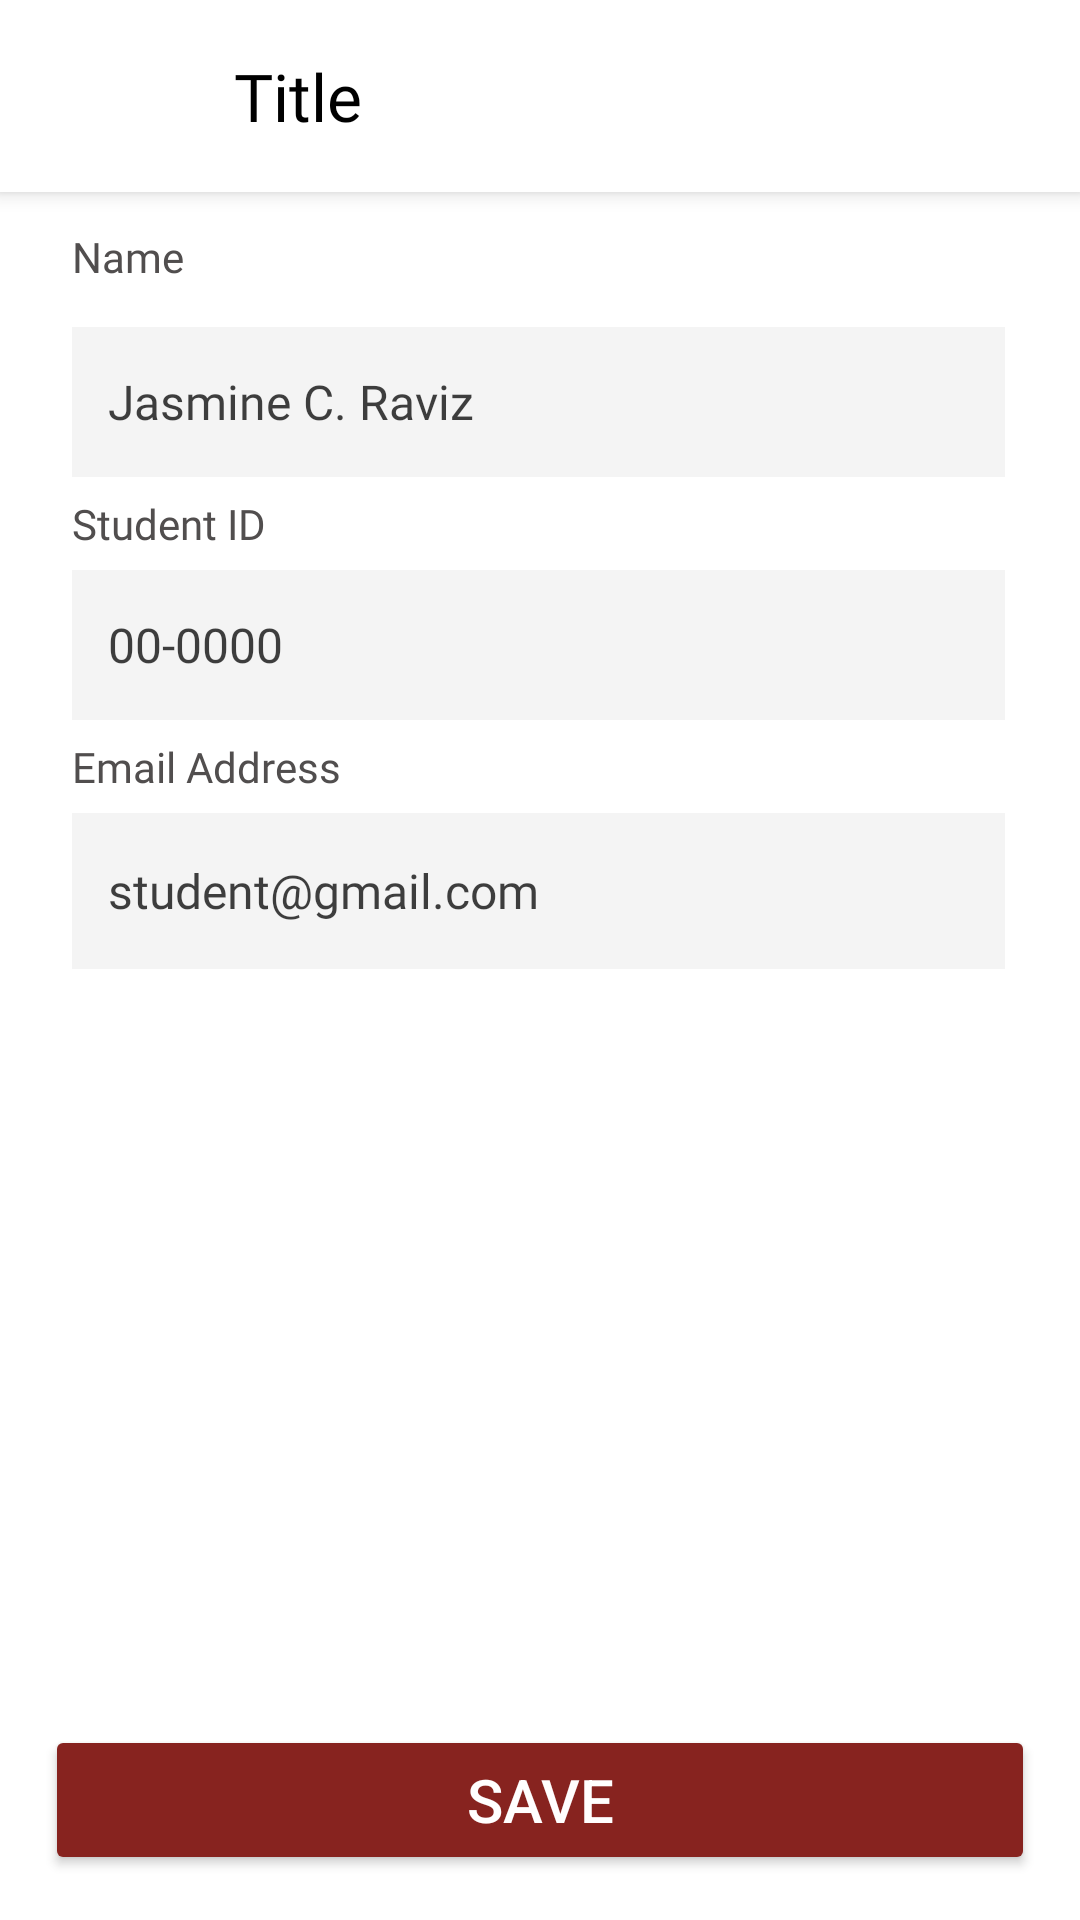

Produce the Android XML layout that renders to this screen, including the resource entries it uses.
<!-- AndroidManifest.xml: application theme Theme.CCMSArchive -->
<!-- res/layout/activity_edit_profile.xml -->
<?xml version="1.0" encoding="utf-8"?>
<androidx.constraintlayout.widget.ConstraintLayout xmlns:android="http://schemas.android.com/apk/res/android"
    xmlns:app="http://schemas.android.com/apk/res-auto"
    xmlns:tools="http://schemas.android.com/tools"
    android:id="@+id/main"
    android:layout_width="match_parent"
    android:layout_height="match_parent"
    android:background="@color/white"
    tools:context=".EditProfile">

    <androidx.constraintlayout.widget.ConstraintLayout
        android:layout_width="0dp"
        android:layout_height="match_parent"
        android:layout_marginTop="68dp"
        app:layout_constraintEnd_toEndOf="parent"
        app:layout_constraintStart_toStartOf="parent"
        app:layout_constraintTop_toTopOf="parent">

        <TextView
            android:id="@+id/nameLabel"
            android:layout_width="57dp"
            android:layout_height="27dp"
            android:layout_marginStart="24dp"
            android:layout_marginTop="8dp"
            android:fontFamily="@font/poppins_medium"
            android:text="@string/name"
            android:textColor="#514E4E"
            android:textSize="14sp"
            app:layout_constraintStart_toStartOf="parent"
            app:layout_constraintTop_toTopOf="parent" />

        <EditText
            android:id="@+id/nameField"
            android:layout_width="0dp"
            android:layout_height="50dp"
            android:layout_marginTop="6dp"
            android:layout_marginRight="25dp"
            android:background="#F4F4F4"
            android:fontFamily="@font/poppins_medium"
            android:inputType="text"
            android:outlineProvider="none"
            android:padding="12dp"
            android:text="Jasmine C. Raviz"
            android:textColor="#BF000000"
            android:textSize="16sp"
            app:layout_constraintEnd_toEndOf="parent"
            app:layout_constraintStart_toStartOf="@id/nameLabel"
            app:layout_constraintTop_toBottomOf="@+id/nameLabel"
            app:layout_goneMarginRight="10dp" />

        <EditText
            android:id="@+id/studentIdField"
            android:layout_width="0dp"
            android:layout_height="50dp"
            android:layout_marginTop="6dp"
            android:background="#F4F4F4"
            android:fontFamily="@font/poppins_medium"
            android:digits="0123456789-"
            android:inputType="number"
            android:maxLength="7"
            android:outlineProvider="none"
            android:padding="12dp"
            android:text="@string/student_id_of_student"
            android:textColor="#BF000000"
            android:textSize="16sp"
            app:layout_constraintEnd_toEndOf="@+id/nameField"
            app:layout_constraintStart_toStartOf="@+id/studentIdLabel"
            app:layout_constraintTop_toBottomOf="@+id/studentIdLabel" />

        <TextView
            android:id="@+id/emailAddLabel"
            android:layout_width="wrap_content"
            android:layout_height="wrap_content"
            android:layout_marginTop="6dp"
            android:fontFamily="@font/poppins_medium"
            android:text="@string/email_address"
            android:textColor="#514E4E"
            android:textSize="14sp"
            app:layout_constraintStart_toStartOf="@+id/studentIdField"
            app:layout_constraintTop_toBottomOf="@+id/studentIdField" />

        <EditText
            android:id="@+id/emailAddField"
            android:layout_width="0dp"
            android:layout_height="52dp"
            android:layout_marginTop="6dp"
            android:background="#F4F4F4"
            android:fontFamily="@font/poppins_medium"
            android:inputType="text"
            android:padding="12dp"
            android:text="@string/email_add_of_student"
            android:textColor="#BF000000"
            android:textSize="16sp"
            app:layout_constraintEnd_toEndOf="@+id/studentIdField"
            app:layout_constraintStart_toStartOf="@+id/emailAddLabel"
            app:layout_constraintTop_toBottomOf="@+id/emailAddLabel" />

        <TextView
            android:id="@+id/studentIdLabel"
            android:layout_width="wrap_content"
            android:layout_height="wrap_content"
            android:layout_marginTop="6dp"
            android:fontFamily="@font/poppins_medium"
            android:text="@string/student_id"
            android:textColor="#514E4E"
            android:textSize="14sp"
            app:layout_constraintStart_toStartOf="@+id/nameField"
            app:layout_constraintTop_toBottomOf="@+id/nameField" />

        <Button
            android:id="@+id/saveBtn"
            android:layout_width="0dp"
            android:layout_height="50dp"
            android:layout_margin="15dp"
            android:layout_marginBottom="16dp"
            android:backgroundTint="#87231f"
            android:gravity="center"
            android:text="@string/saveEdit"
            android:textColor="#FFFEFE"
            android:textSize="20sp"
            app:cornerRadius="5dp"
            app:layout_constraintBottom_toBottomOf="parent"
            app:layout_constraintEnd_toEndOf="parent"
            app:layout_constraintStart_toStartOf="parent" />
    </androidx.constraintlayout.widget.ConstraintLayout>

    <include
        android:id="@+id/layoutHeader"
        layout="@layout/layout_back_header" />

</androidx.constraintlayout.widget.ConstraintLayout>
<!-- res/layout/layout_back_header.xml (included above) -->
<?xml version="1.0" encoding="utf-8"?>
<androidx.cardview.widget.CardView
    xmlns:android="http://schemas.android.com/apk/res/android"
    xmlns:app="http://schemas.android.com/apk/res-auto"
    xmlns:tools="http://schemas.android.com/tools"
    android:layout_width="match_parent"
    android:layout_height="64dp"
    app:cardBackgroundColor="@color/white"
    app:cardElevation="4dp"
    app:cardCornerRadius="0dp">

    <androidx.constraintlayout.widget.ConstraintLayout
        android:layout_width="match_parent"
        android:layout_height="match_parent"
        android:paddingHorizontal="16dp">

        <ImageView
            android:id="@+id/btn_back"
            android:layout_width="50dp"
            android:layout_height="49dp"
            android:background="?attr/selectableItemBackgroundBorderless"
            android:clickable="true"
            android:contentDescription="@string/desc_back_button"
            android:focusable="true"
            android:padding="8dp"
            android:src="@drawable/back"
            app:layout_constraintBottom_toBottomOf="parent"
            app:layout_constraintStart_toStartOf="parent"
            app:layout_constraintTop_toTopOf="parent"
            app:tint="@color/black" />

        <TextView
            android:id="@+id/header_title"
            android:layout_width="wrap_content"
            android:layout_height="wrap_content"
            android:layout_marginStart="12dp"
            android:fontFamily="@font/poppins_medium"
            android:text="@string/header_title_placeholder"
            android:textColor="@color/black"
            android:textSize="22sp"
            app:layout_constraintBottom_toBottomOf="parent"
            app:layout_constraintStart_toEndOf="@id/btn_back"
            app:layout_constraintTop_toTopOf="parent" />

    </androidx.constraintlayout.widget.ConstraintLayout>
</androidx.cardview.widget.CardView>
<!-- resources referenced by this layout -->
<resources>
  <string name="desc_back_button">Go back</string>
  <string name="email_add_of_student">student@gmail.com</string>
  <string name="email_address">Email Address</string>
  <string name="header_title_placeholder">Title</string>
  <string name="name">Name</string>
  <string name="saveEdit">Save</string>
  <string name="student_id">Student ID</string>
  <string name="student_id_of_student">00-0000</string>
  <style name="Theme.CCMSArchive" parent="Base.Theme.CCMSArchive" />
  <style name="Base.Theme.CCMSArchive" parent="Theme.Material3.DayNight.NoActionBar">
          
          
      </style>
  <!-- not gathered from this repository: default colours our renderer supplied (Android Studio template values) -->
  <color name="black">#FF000000</color>
  <color name="white">#FFFFFFFF</color>
</resources>
